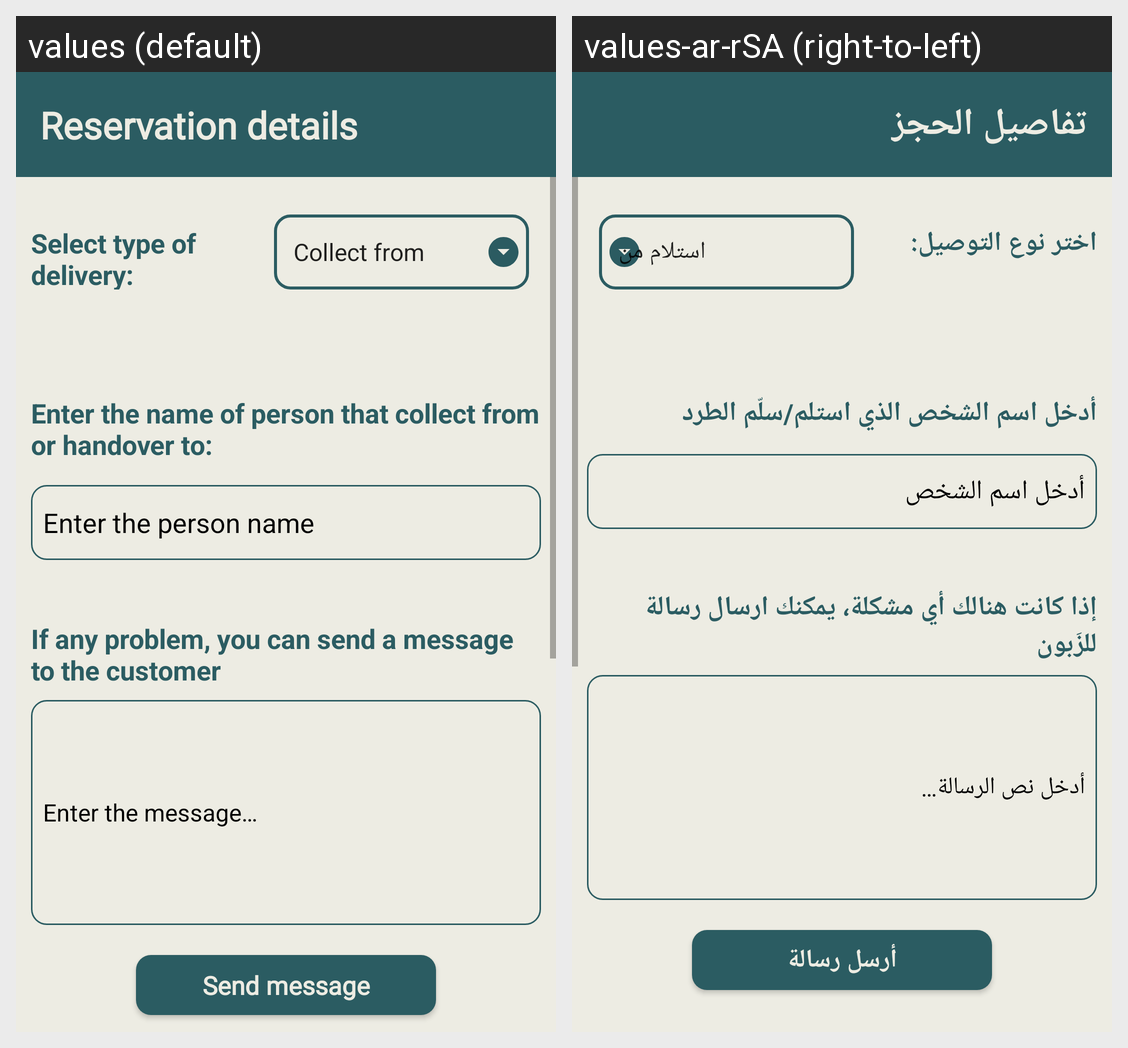

The Android screen above is rendered under two locales of the same app. Produce the string resources it draws, with the default and per-locale values.
Android screen res/layout/activity_transporter_reservation_details.xml rendered under 2 locales, left to right: values (default), values-ar-rSA (right-to-left). Device: Nexus 5 (rendered at 1080×1920; each locale shown at half size, 540×960, under a caption strip naming it); theme Theme.Wasselha.
Strings drawn on this screen, with the default value and each locale's value (text and hints the layout hard-codes, and strings that could not be matched under every locale, appear in the picture but are not listed):

rservation_details
  values: Reservation details
  values-ar-rSA: تفاصيل الحجز

select_type_of_delivery_in_reservation_details_acivity
  values: Select type of delivery:
  values-ar-rSA: اختر نوع التوصيل:

enter_the_name_of_person_that_collect_from_nor_handover_to
  values: Enter the name of person that collect from 
      or handover to:
  values-ar-rSA: أدخل اسم الشخص الذي استلم/سلّم الطرد

enter_the_person_name
  values: Enter the person name
  values-ar-rSA: أدخل اسم الشخص

if_send_message
  values: If any problem, you can send a message to the customer
  values-ar-rSA: إذا كانت هنالك أي مشكلة، يمكنك ارسال رسالة للزَبون

enter_the_message
  values: Enter the message…
  values-ar-rSA: أدخل نص الرسالة…

send_message
  values: Send message
  values-ar-rSA: أرسل رسالة
